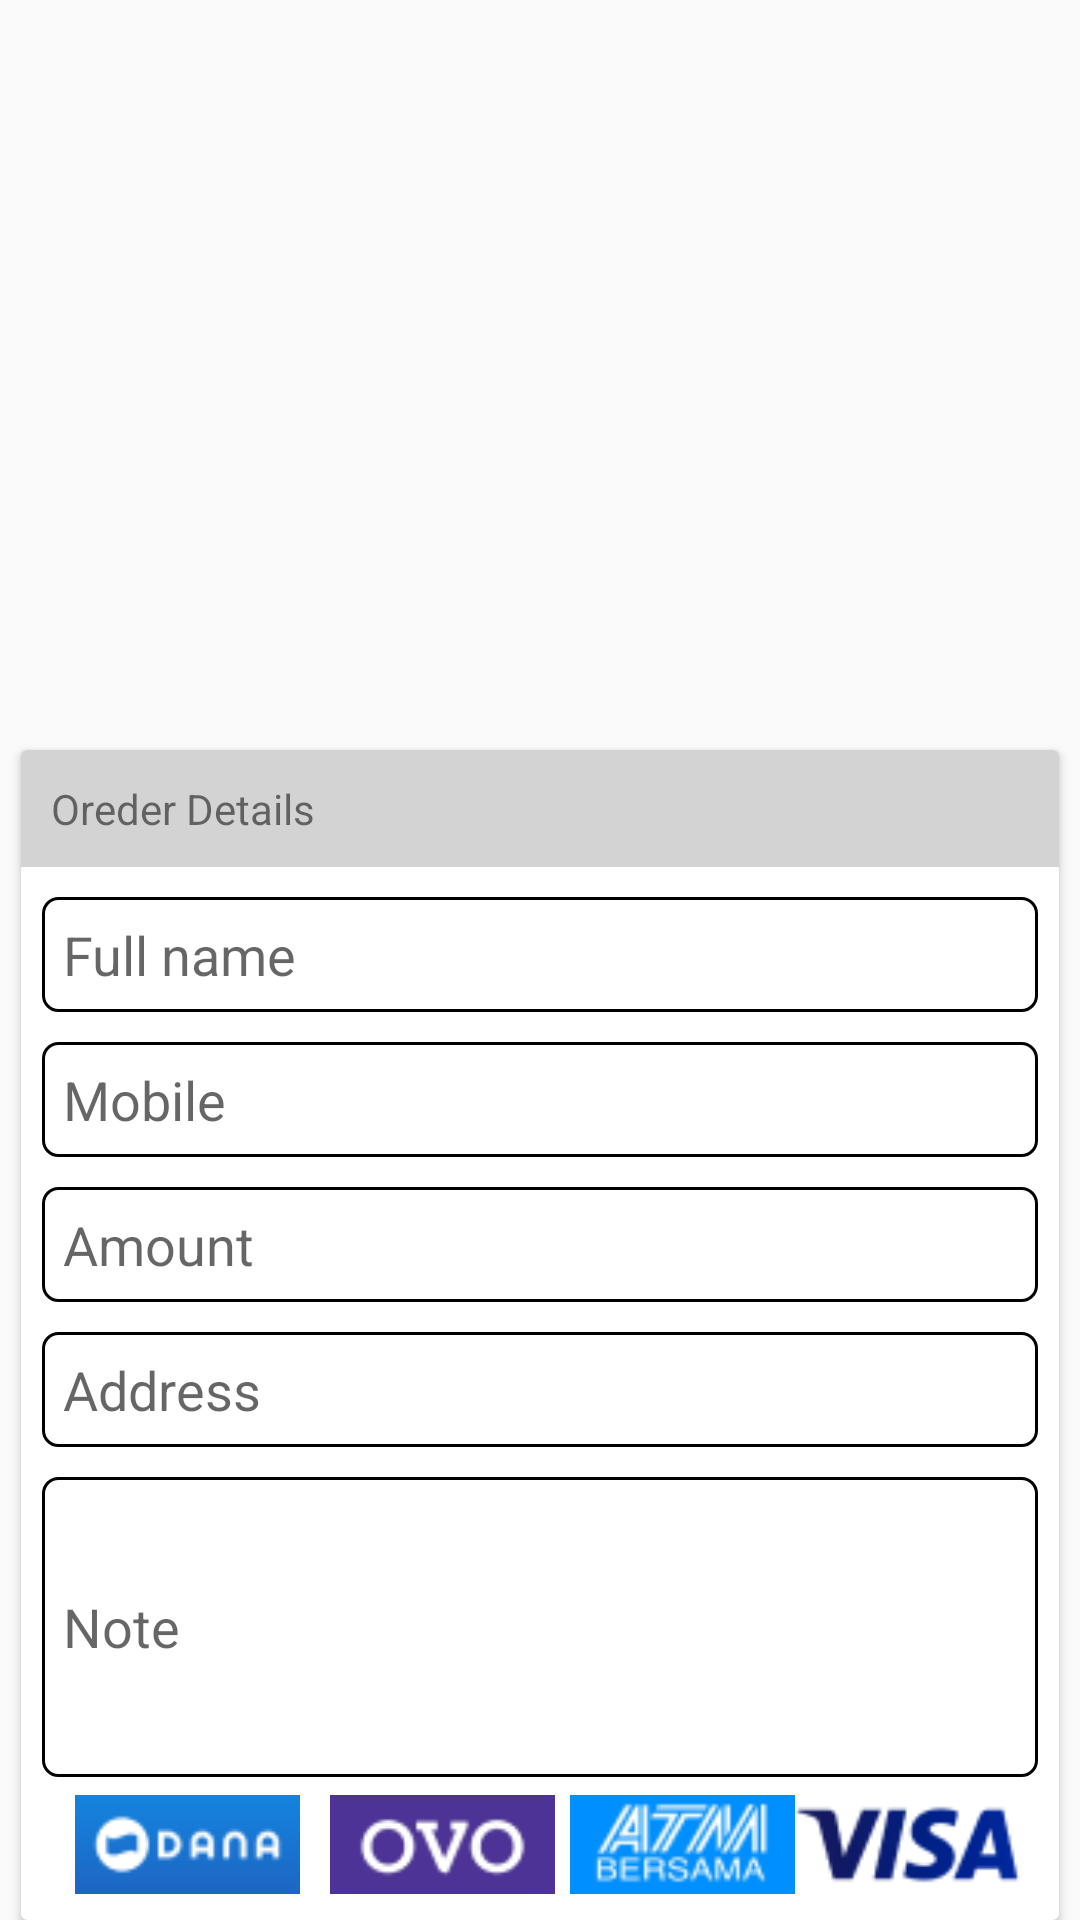

Write the Android layout XML for this screen, with the resource values it uses.
<!-- AndroidManifest.xml: application theme Theme.AppRandfash -->
<!-- res/layout/activity_order_detail.xml -->
<?xml version="1.0" encoding="utf-8"?>
<LinearLayout
    xmlns:android="http://schemas.android.com/apk/res/android"
    xmlns:app="http://schemas.android.com/apk/res-auto"
    xmlns:tools="http://schemas.android.com/tools"
    android:layout_width="match_parent"
    android:layout_height="match_parent"
    android:orientation="vertical"
    tools:context=".ActivityOrderDetail">

    <ImageView
        android:id="@+id/detailOrderImg"
        android:layout_width="match_parent"
        android:layout_height="200dp"
        android:src="@drawable/product_kaos"
        android:layout_marginHorizontal="10dp"
        android:layout_marginTop="10dp"/>
    <androidx.cardview.widget.CardView
        android:layout_width="match_parent"
        android:layout_height="wrap_content"
        android:layout_marginHorizontal="7dp"
        android:layout_marginTop="40dp"
        android:background="@drawable/cv_rounded">
        <LinearLayout
            android:layout_width="match_parent"
            android:layout_height="match_parent"
            android:orientation="vertical">
            <LinearLayout
                android:layout_width="match_parent"
                android:layout_height="wrap_content"
                android:orientation="vertical"
                android:background="@color/abu_abu2">
                <TextView
                    android:layout_margin="10dp"
                    android:layout_width="wrap_content"
                    android:layout_height="wrap_content"
                    android:text="Oreder Details"/>
            </LinearLayout>
            <EditText
                android:id="@+id/doNama"
                android:layout_width="match_parent"
                android:layout_height="wrap_content"
                android:hint="Full name"
                android:background="@drawable/ed_rounded"
                android:padding="7dp"
                android:layout_marginHorizontal="7dp"
                android:layout_marginTop="10dp"/>
            <EditText
                android:id="@+id/doNomor"
                android:layout_width="match_parent"
                android:layout_height="wrap_content"
                android:hint="Mobile"
                android:background="@drawable/ed_rounded"
                android:padding="7dp"
                android:layout_marginHorizontal="7dp"
                android:layout_marginTop="10dp"/>
            <EditText
                android:id="@+id/doJumlah"
                android:layout_width="match_parent"
                android:layout_height="wrap_content"
                android:hint="Amount"
                android:background="@drawable/ed_rounded"
                android:padding="7dp"
                android:layout_marginHorizontal="7dp"
                android:layout_marginTop="10dp"/>
            <EditText
                android:id="@+id/doAlamat"
                android:layout_width="match_parent"
                android:layout_height="wrap_content"
                android:hint="Address"
                android:background="@drawable/ed_rounded"
                android:padding="7dp"
                android:layout_marginHorizontal="7dp"
                android:layout_marginTop="10dp"/>
            <EditText
                android:id="@+id/doCatatan"
                android:layout_width="match_parent"
                android:layout_height="100dp"
                android:background="@drawable/ed_rounded"
                android:padding="7dp"
                android:layout_marginHorizontal="7dp"
                android:layout_marginTop="10dp"
                android:hint="Note"/>
            <LinearLayout
                android:layout_width="match_parent"
                android:layout_height="wrap_content"
                android:orientation="horizontal"
                android:gravity="center">
                <ImageView
                    android:layout_width="75dp"
                    android:layout_height="35dp"
                    android:src="@drawable/dana"
                    android:layout_marginHorizontal="5dp"/>
                <ImageView
                    android:layout_width="75dp"
                    android:layout_height="35dp"
                    android:src="@drawable/ovo"
                    android:layout_marginHorizontal="5dp"/>
                <ImageView
                    android:layout_width="75dp"
                    android:layout_height="35dp"
                    android:src="@drawable/atm"
                    android:layout_marginVertical="5dp"/>
                <ImageView
                    android:layout_width="75dp"
                    android:layout_height="35dp"
                    android:src="@drawable/visa"
                    android:layout_marginVertical="5dp"/>
            </LinearLayout>
            <Button
                android:id="@+id/doOrderNow"
                android:layout_width="wrap_content"
                android:layout_height="30dp"
                android:layout_marginStart="10dp"
                android:background="@drawable/cv_rounded"
                android:backgroundTint="@color/green1"
                android:layout_marginBottom="15dp"
                android:text="Order"
                android:padding="5dp"
                android:textColor="@color/white"
                android:textSize="15sp"
                android:layout_marginTop="15dp"/>
        </LinearLayout>
    </androidx.cardview.widget.CardView>
</LinearLayout>
<!-- resources referenced by this layout -->
<resources>
  <color name="abu_abu2">#D3D3D3</color>
  <color name="green1">#4CBB17</color>
  <color name="white">#FFFFFFFF</color>
  <!-- drawable atm: png bitmap (drawable, 3812 bytes) -->
  <!-- drawable cv_rounded (drawable) -->
  <shape xmlns:android="http://schemas.android.com/apk/res/android"
      android:shape="rectangle">
  
      <stroke android:width="1dp"/>
      <corners android:radius="5dp"/>
      <solid android:color="@color/abu_abu"/>
  
  </shape>
  <!-- drawable dana: png bitmap (drawable, 1758 bytes) -->
  <!-- drawable ed_rounded (drawable) -->
  <shape xmlns:android="http://schemas.android.com/apk/res/android"
      android:shape="rectangle">
  
      <stroke android:width="1dp"/>
      <corners android:radius="5dp"/>
  
  </shape>
  <!-- drawable ovo: png bitmap (drawable, 2166 bytes) -->
  <!-- drawable visa: png bitmap (drawable, 2531 bytes) -->
  <style name="Theme.AppRandfash" parent="Theme.AppCompat.Light.NoActionBar">
          
          <item name="colorPrimary">@color/purple_500</item>
          <item name="colorPrimaryVariant">@color/purple_700</item>
          <item name="colorOnPrimary">@color/white</item>
          
          <item name="colorSecondary">@color/teal_200</item>
          <item name="colorSecondaryVariant">@color/teal_700</item>
          <item name="colorOnSecondary">@color/black</item>
          
          <item name="android:statusBarColor">?attr/colorPrimaryVariant</item>
          
      </style>
  <color name="abu_abu">#808080</color>
  <color name="purple_500">#FF6200EE</color>
  <color name="purple_700">#FF3700B3</color>
  <color name="teal_200">#FF03DAC5</color>
  <color name="teal_700">#FF018786</color>
  <color name="black">#FF000000</color>
</resources>
